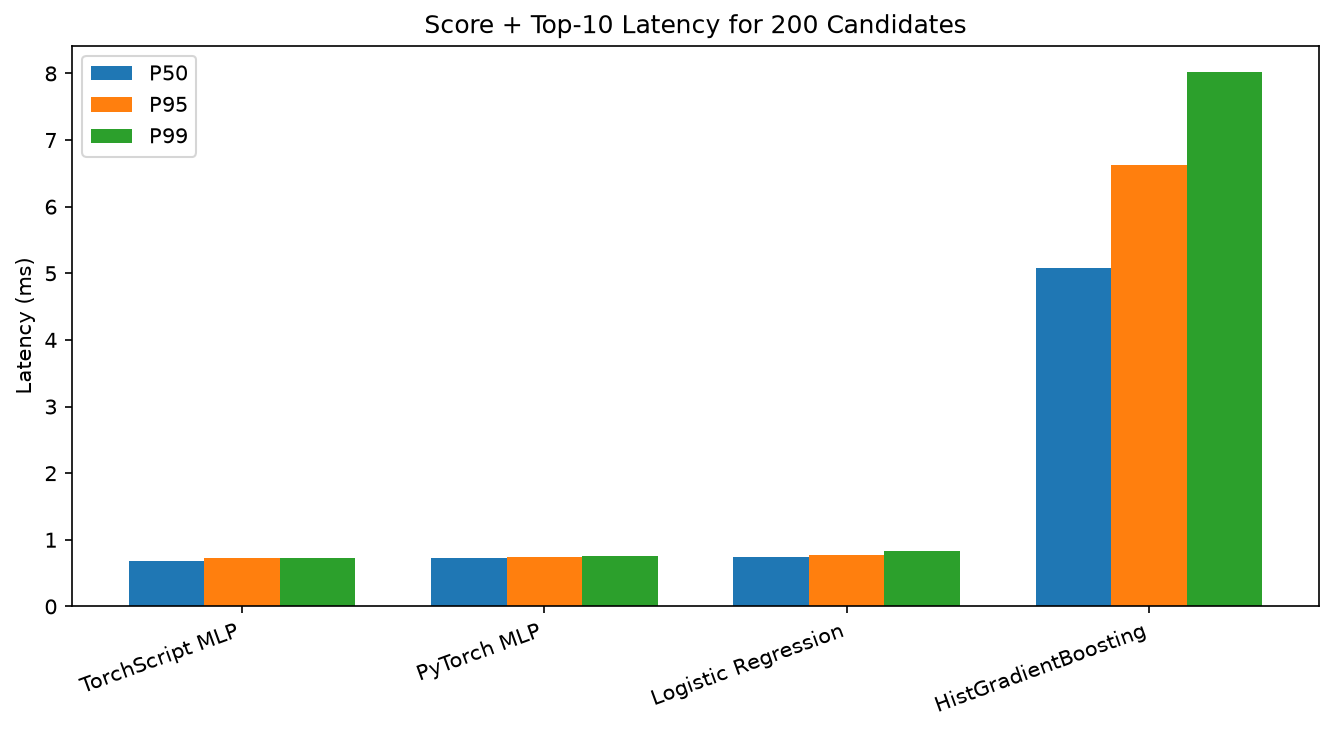

Values plotted in this chart, from the file beside it:
model, mean_ms, p50_ms, p95_ms, p99_ms, rows_per_second
TorchScript MLP, 0.6945, 0.6876, 0.7231, 0.7275, 287968
PyTorch MLP, 0.7186, 0.7211, 0.7403, 0.75, 278301
Logistic Regression, 0.7421, 0.7361, 0.7742, 0.8275, 269496
HistGradientBoosting, 5.275, 5.086, 6.62, 8.016, 37917
